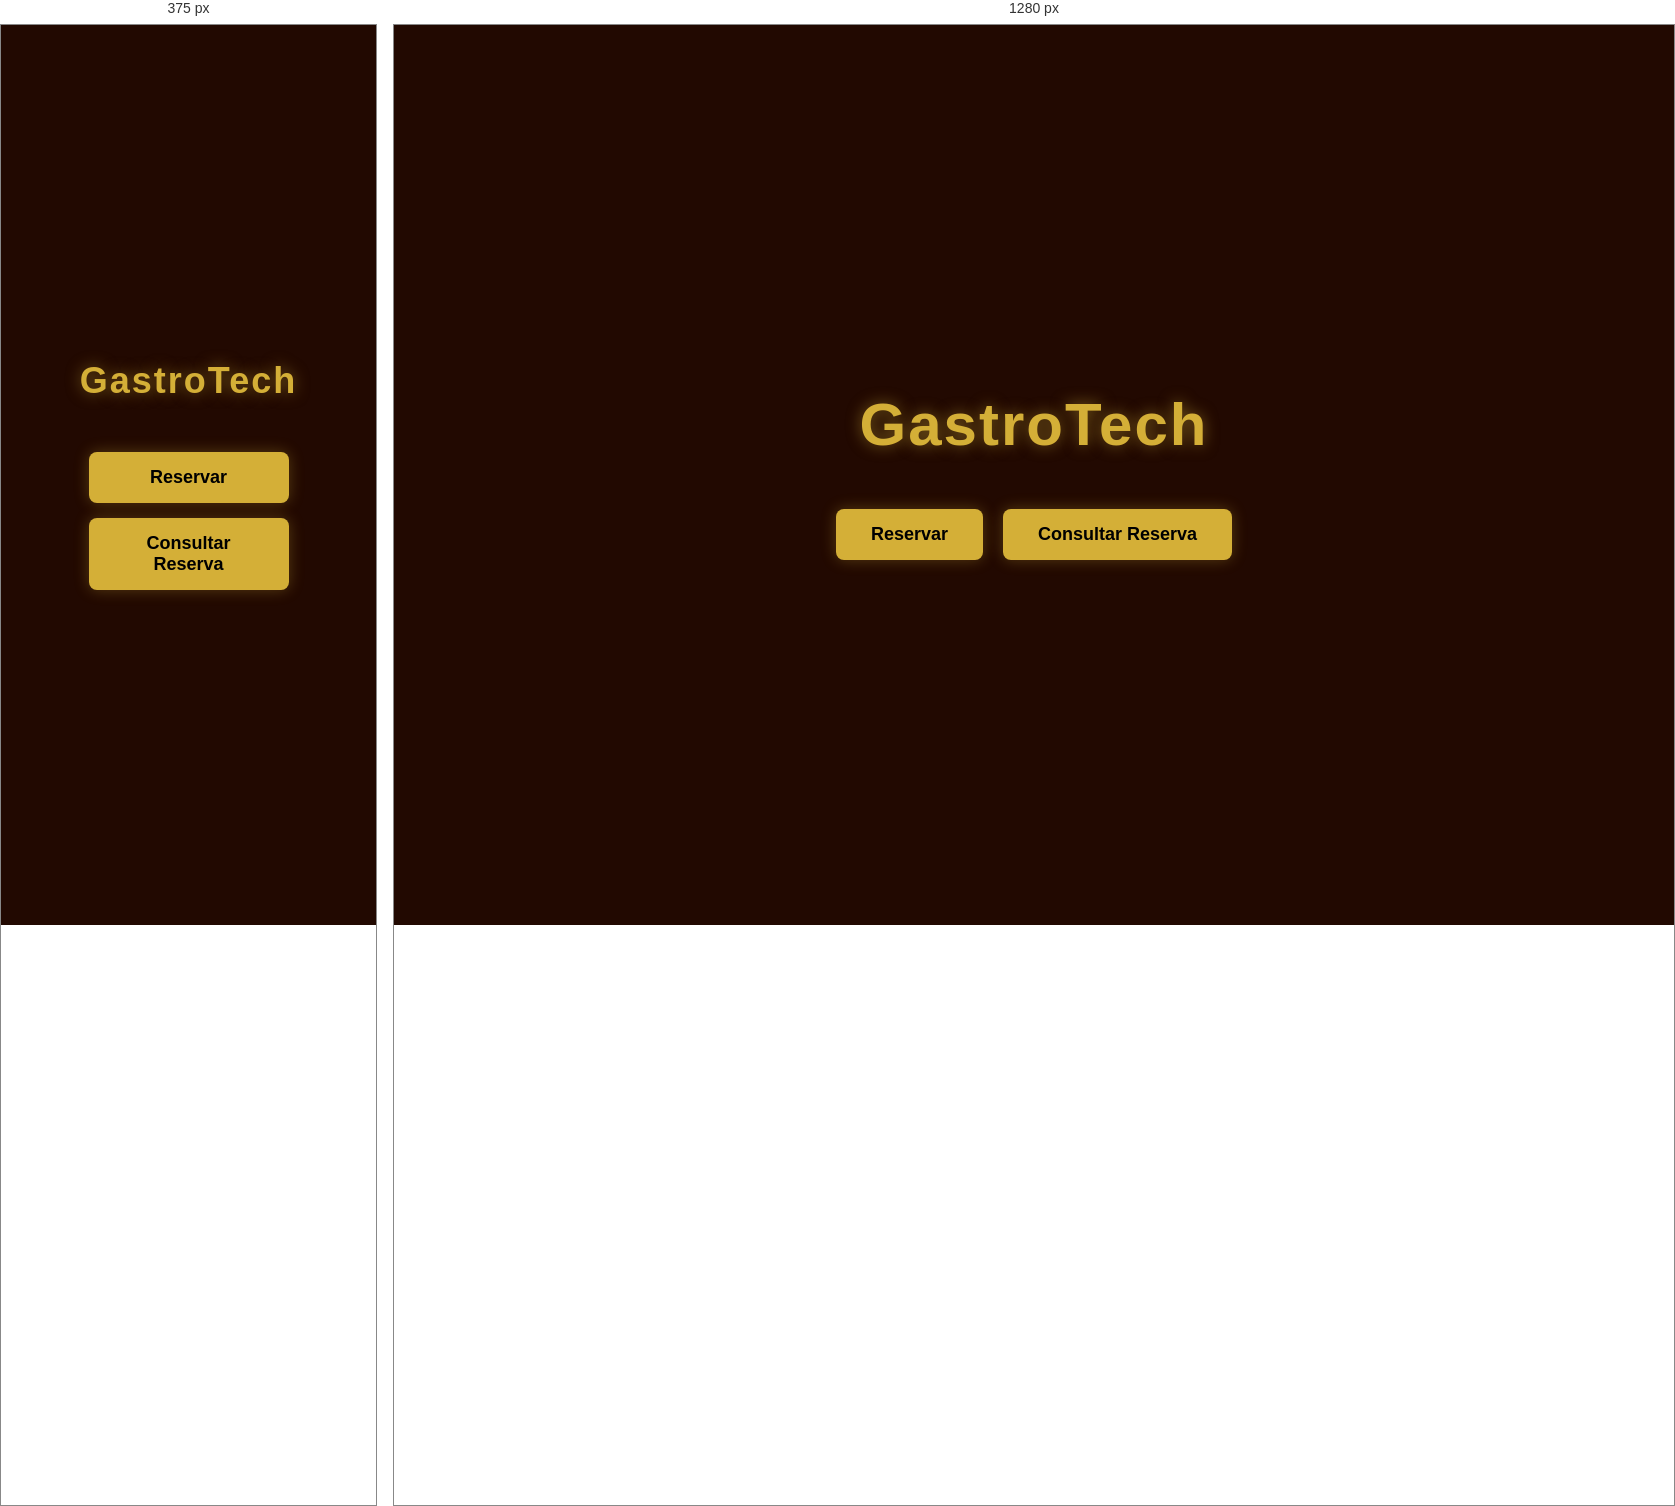
Rendered at 375 px and 1280 px, left to right.

<!-- file: inicial.html -->
<!DOCTYPE html>
<html lang="pt-br">
<head>
    <meta charset="UTF-8">
    <meta name="viewport" content="width=device-width, initial-scale=1.0">
    <title>Início</title>
    <link rel="stylesheet" href="inicial.css">
</head>
<body>
    <h1>GastroTech</h1>

    <!-- <p>A GastroTech nasceu para solucionar um dos maiores enfrentados por restaurantes, bares e lanchonetes: a organização de reservas e fluxo de clientes. <br> 
    Através de um site intuitivo, seus clientes poderão fazer reservas, escolher mesas e selecionar o local exato onde desejam ficar. - tudo na palma da mão. <br>
    Com essa solução, seus clientes não precisarão mais aguardar do lado de fora do estabelecimento, tornando a experiência mais confortável e eficiente. <br>
    A GastroTech veio para aproximar clientes e estabelecimentos, oferecendo mais organização para o gestor e mais comodidade e satisfação para o público.
        <br> -->
   <div>
        <button onclick="abrirReservar()">Reservar</button>
        <button onclick="consultarReserva()">Consultar Reserva</button>
   </div>
   <script src="inicial.js"></script>

</body>
</html>

/* @media block from inicial.css */
@media (max-width: 600px) {
  h1 {
    font-size: 36px;
  }

  div {
    flex-direction: column;
    gap: 15px;
  }

  button {
    width: 200px;
  }
}